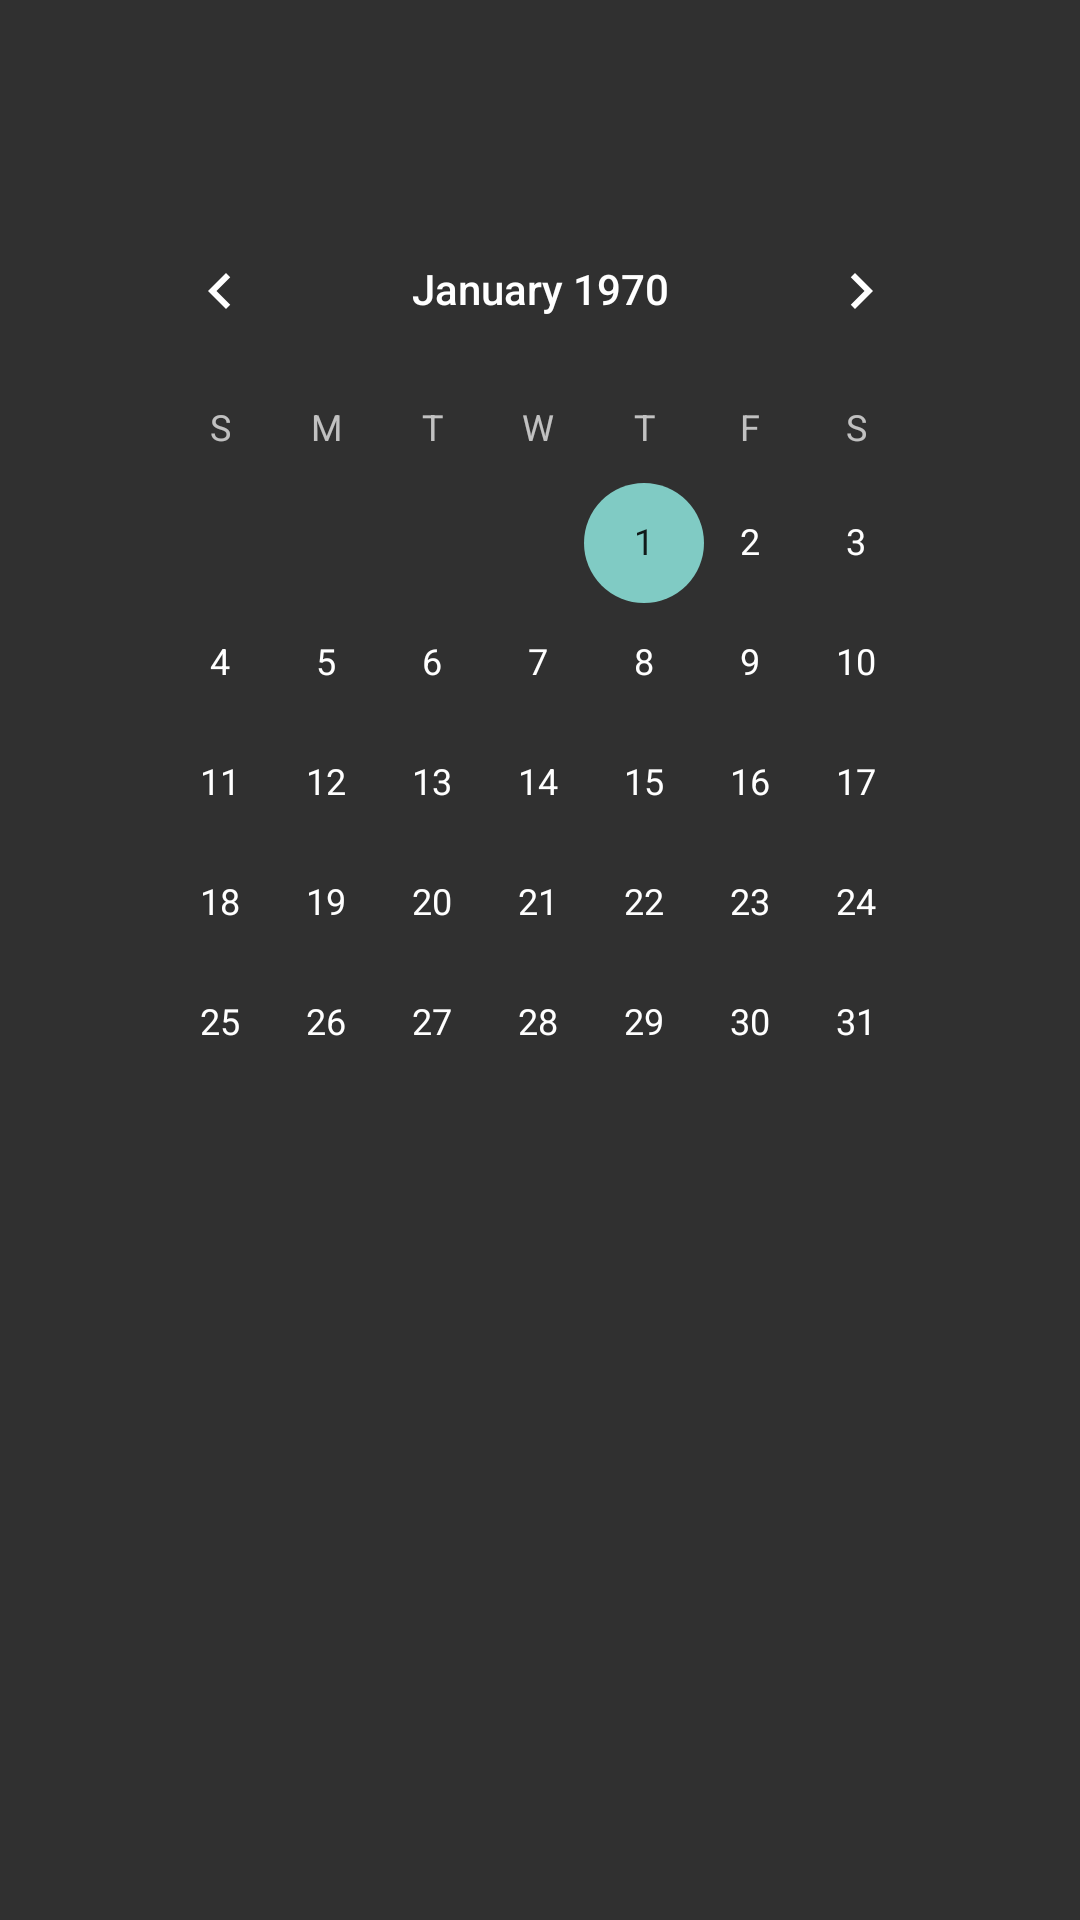

The Android layout XML behind this screen, and the referenced resources:
<!-- AndroidManifest.xml: application theme Theme.AppCompat -->
<!-- res/layout/fragment_calendar.xml -->
<?xml version="1.0" encoding="utf-8"?>
<androidx.constraintlayout.widget.ConstraintLayout xmlns:android="http://schemas.android.com/apk/res/android"
    xmlns:app="http://schemas.android.com/apk/res-auto"
    xmlns:tools="http://schemas.android.com/tools"
    android:id="@+id/ConstraintLayout"
    android:layout_width="match_parent"
    android:layout_height="match_parent"
    tools:context=".CalendarFragment">

    <CalendarView
        android:id="@+id/calendarView"
        android:layout_width="289dp"
        android:layout_height="316dp"
        app:layout_constraintBottom_toTopOf="@+id/list_reminders_calendar"
        app:layout_constraintEnd_toEndOf="parent"
        app:layout_constraintStart_toStartOf="parent"
        app:layout_constraintTop_toTopOf="parent" />

    <ListView
        android:id="@+id/list_reminders_calendar"
        android:layout_width="255dp"
        android:layout_height="117dp"
        app:layout_constraintBottom_toBottomOf="parent"
        app:layout_constraintEnd_toEndOf="parent"
        app:layout_constraintStart_toStartOf="parent"
        app:layout_constraintTop_toTopOf="parent"
        app:layout_constraintVertical_bias="0.845" />
</androidx.constraintlayout.widget.ConstraintLayout>
<!-- resources referenced by this layout -->
<resources>

</resources>
